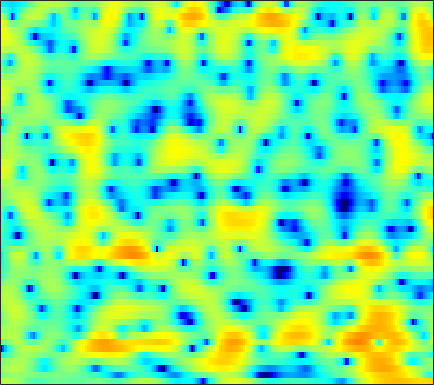

Values plotted in this chart, from the file beside it:
2.4086, 2.5308, 2.6033, 2.573, 2.4938, 2.3008, 2.0184, 1.7343, 1.2795, 0.74278, 0.134, -0.35168, -1.015, -1.6592, -2.0837, -2.5294, -2.8176, -2.8912, -2.8302, -2.6135, -2.3113, -2.0523, -1.7061, -1.4137
-0.6415, -0.1788, 0.3275, 0.706, 0.9149, 1.101, 1.184, 1.184, 1.119, 0.9809, 0.7923, 0.625, 0.3779, 0.1203, -0.07297, -0.3172, -0.5307, -0.6632, -0.7966, -0.878, -0.9087, -0.9011, -0.8588, -0.7859
0.5929, 1.084, 1.624, 2.04, 2.275, 2.489, 2.585, 2.576, 2.454, 2.21, 1.832, 1.455, 0.8296, 0.03988, -0.6682, -1.777, -3.075, -4.157, -5.642, -6.884, -7.37, -7.041, -5.923, -4.512
-0.262, 0.1023, 0.5788, 1.025, 1.326, 1.675, 1.943, 2.072, 2.148, 2.093, 1.896, 1.645, 1.171, 0.5191, -0.1028, -1.105, -2.3, -3.289, -4.639, -5.728, -6.112, -5.827, -4.875, -3.651
-6.409, -5.537, -4.261, -2.984, -2.087, -1.014, -0.1088, 0.4507, 1.037, 1.47, 1.725, 1.824, 1.838, 1.737, 1.584, 1.311, 0.9791, 0.7088, 0.3427, 2.3781e-05, -0.2822, -0.4514, -0.6231, -0.728
-21.86, -14.83, -9.376, -5.792, -3.781, -1.716, -0.1794, 0.7008, 1.546, 2.131, 2.49, 2.646, 2.723, 2.703, 2.652, 2.55, 2.401, 2.268, 2.048, 1.752, 1.364, 0.9839, 0.3189, -0.5742
-2.946, -2.249, -1.198, -0.1368, 0.5853, 1.386, 1.946, 2.209, 2.312, 2.135, 1.665, 1.14, 0.2682, -0.6257, -1.154, -1.454, -1.183, -0.7298, -0.04174, 0.5659, 0.947, 1.049, 0.9235, 0.4978
1.674, 1.911, 2.233, 2.516, 2.671, 2.76, 2.661, 2.447, 1.909, 1.051, -0.224, -1.531, -3.952, -7.513, -11.12, -13.27, -9.005, -6.189, -3.536, -1.78, -0.6218, -0.04904, 0.4102, 0.5796
1.041, 1.345, 1.704, 1.989, 2.137, 2.233, 2.181, 2.047, 1.716, 1.223, 0.596, 0.07323, -0.6611, -1.343, -1.748, -2.06, -2.077, -1.943, -1.635, -1.288, -0.989, -0.8051, -0.6352, -0.5726
-0.9737, -0.1589, 0.7647, 1.471, 1.869, 2.237, 2.428, 2.459, 2.354, 2.097, 1.718, 1.369, 0.8503, 0.2936, -0.126, -0.6687, -1.132, -1.414, -1.671, -1.819, -1.846, -1.809, -1.722, -1.659
-1.671, -0.3073, 1.096, 2.126, 2.692, 3.196, 3.456, 3.508, 3.407, 3.118, 2.623, 2.124, 1.294, 0.2856, -0.5895, -1.927, -3.416, -4.545, -5.779, -6.252, -5.837, -5.151, -4.145, -3.267
0.6626, 1.464, 2.339, 3.004, 3.372, 3.675, 3.773, 3.708, 3.454, 3.011, 2.38, 1.768, 0.7541, -0.5253, -1.704, -3.672, -6.336, -9.069, -14.29, -17.35, -12.04, -8.868, -6.038, -4.213
1.886, 2.267, 2.671, 2.939, 3.039, 3.029, 2.854, 2.61, 2.135, 1.515, 0.7916, 0.2053, -0.6293, -1.489, -2.127, -2.924, -3.636, -4.077, -4.447, -4.433, -4.006, -3.531, -2.837, -2.163
2.176, 2.42, 2.656, 2.744, 2.684, 2.427, 1.957, 1.459, 0.5783, -0.5516, -1.871, -2.915, -4.167, -4.929, -5.039, -4.631, -3.888, -3.266, -2.461, -1.745, -1.108, -0.6814, -0.1941, 0.1722
1.293, 1.68, 2.057, 2.245, 2.241, 2.027, 1.507, 0.9025, -0.2429, -1.921, -4.379, -7.009, -12.73, -30.43, -16.28, -8.993, -5.332, -3.499, -1.708, -0.4209, 0.5, 1.012, 1.504, 1.784
-1.637, -0.7836, 0.09899, 0.6972, 0.9867, 1.145, 1.04, 0.7793, 0.2163, -0.5609, -1.518, -2.281, -3.144, -3.513, -3.381, -2.722, -1.766, -1.026, -0.1246, 0.6387, 1.236, 1.562, 1.829, 1.909
-4.172, -3.038, -1.796, -0.8249, -0.2704, 0.2508, 0.5749, 0.6866, 0.669, 0.5357, 0.3222, 0.1368, -0.07592, -0.1832, -0.1952, -0.1066, 0.1015, 0.3144, 0.6245, 0.9179, 1.167, 1.307, 1.382, 1.329
-4.834, -3.821, -2.544, -1.384, -0.6519, 0.1251, 0.6897, 0.9807, 1.182, 1.185, 1.037, 0.856, 0.544, 0.1961, -0.0249, -0.213, -0.2591, -0.1794, 0.05005, 0.3464, 0.6264, 0.7752, 0.894, 0.9078
-6.347, -4.683, -2.682, -1.019, -0.005258, 1.083, 1.822, 2.171, 2.39, 2.296, 1.884, 1.371, 0.3849, -0.9353, -2.037, -3.362, -3.87, -3.47, -2.306, -1.042, -0.0779, 0.3933, 0.7009, 0.6686
-8.032, -5.109, -2.199, -0.1454, 1.02, 2.208, 3.011, 3.372, 3.575, 3.469, 2.982, 2.319, 0.9684, -1.165, -3.618, -8.737, -13.06, -8.51, -3.659, -0.9365, 0.5905, 1.13, 1.119, 0.2513
-5.013, -3.846, -2.56, -1.51, -0.8669, -0.2683, 0.1619, 0.4102, 0.6359, 0.7796, 0.8241, 0.749, 0.528, 0.1731, -0.1465, -0.4437, -0.4148, -0.1404, 0.4685, 1.098, 1.504, 1.59, 1.324, 0.6111
-3.733, -3.712, -3.804, -4.094, -4.423, -5.032, -5.669, -5.939, -5.795, -5.057, -3.94, -3.043, -1.996, -1.114, -0.5304, 0.1042, 0.6489, 1.009, 1.416, 1.744, 1.951, 2.02, 2.002, 1.888
-2.833, -3.426, -4.377, -5.669, -6.999, -9.407, -13.46, -19.23, -25.39, -13.63, -8.6, -6.101, -3.678, -1.918, -0.8824, 0.1984, 1.018, 1.498, 1.98, 2.305, 2.511, 2.584, 2.609, 2.553
-1.98, -2.699, -3.747, -4.873, -5.756, -6.916, -7.935, -8.41, -8.13, -6.886, -5.072, -3.691, -2.026, -0.5932, 0.271, 1.209, 1.912, 2.292, 2.641, 2.821, 2.854, 2.801, 2.631, 2.371
-1.816, -2.72, -3.985, -5.06, -5.575, -5.787, -5.32, -4.716, -3.642, -2.434, -1.21, -0.3266, 0.7238, 1.624, 2.16, 2.688, 3.01, 3.118, 3.11, 2.948, 2.653, 2.366, 1.89, 1.329
-2.108, -3.624, -6.505, -11.06, -15.67, -13.16, -7.625, -4.771, -2.072, -0.09973, 1.381, 2.228, 3.102, 3.647, 3.883, 3.956, 3.759, 3.456, 2.852, 2.078, 1.228, 0.5854, -0.2003, -0.8951
-1.265, -1.948, -3.125, -4.373, -4.823, -4.244, -2.471, -1.009, 0.7891, 2.215, 3.289, 3.871, 4.353, 4.509, 4.408, 3.971, 3.162, 2.29, 0.7326, -1.297, -3.736, -5.6, -7.26, -7.316
-1.232, -0.7729, -0.3335, 0.04037, 0.3443, 0.864, 1.489, 2.007, 2.663, 3.253, 3.68, 3.888, 3.947, 3.769, 3.438, 2.709, 1.596, 0.4506, -1.573, -4.388, -8.371, -12.52, -17.27, -13.89
-1.276, -0.4265, 0.4329, 1.086, 1.468, 1.922, 2.283, 2.529, 2.792, 2.984, 3.086, 3.089, 2.975, 2.704, 2.377, 1.763, 0.9208, 0.1281, -1.117, -2.556, -4.06, -5.105, -6.207, -6.89
0.09166, 0.6365, 1.197, 1.58, 1.771, 1.909, 1.96, 1.95, 1.923, 1.87, 1.824, 1.775, 1.71, 1.571, 1.424, 1.127, 0.7125, 0.3213, -0.302, -1.007, -1.755, -2.309, -3.014, -3.672
2.09, 2.242, 2.319, 2.222, 2.043, 1.637, 1.107, 0.6497, 0.06256, -0.3632, -0.5245, -0.4515, -0.1943, 0.1411, 0.3564, 0.5375, 0.5618, 0.4768, 0.2248, -0.1423, -0.589, -0.9548, -1.449, -1.935
4.108, 4.061, 3.806, 3.295, 2.7, 1.598, 0.02891, -1.49, -4.018, -6.503, -6.944, -5.564, -3.331, -1.53, -0.5692, 0.2849, 0.7217, 0.8227, 0.7192, 0.3886, -0.1035, -0.5359, -1.123, -1.629
4.971, 4.973, 4.742, 4.219, 3.588, 2.398, 0.6519, -1.09, -4.205, -7.837, -8.469, -6.252, -3.309, -1.269, -0.2508, 0.5835, 0.9181, 0.8821, 0.4928, -0.2873, -1.407, -2.436, -3.915, -5.108
3.597, 3.861, 3.992, 3.869, 3.603, 3.035, 2.259, 1.606, 0.7234, 0.03819, -0.2868, -0.2605, -0.02908, 0.294, 0.4765, 0.5576, 0.3758, 0.02833, -0.777, -2.059, -3.952, -5.973, -10.1, -18.86
1.468, 2.074, 2.633, 2.908, 2.961, 2.829, 2.546, 2.25, 1.825, 1.398, 1.027, 0.796, 0.5639, 0.3634, 0.2154, -0.04109, -0.4065, -0.777, -1.443, -2.305, -3.41, -4.362, -5.671, -6.628
0.2084, 1.016, 1.762, 2.194, 2.336, 2.315, 2.071, 1.757, 1.223, 0.6048, -0.01084, -0.4317, -0.8536, -1.14, -1.282, -1.433, -1.607, -1.775, -2.051, -2.365, -2.663, -2.823, -2.863, -2.678
0.3783, 1.02, 1.651, 2.041, 2.143, 2.035, 1.583, 1.027, -0.06313, -1.504, -3.152, -4.293, -5.188, -5.037, -4.541, -3.86, -3.469, -3.431, -3.646, -4.036, -4.237, -4.086, -3.38, -2.254
0.02974, 0.5057, 1.186, 1.744, 2.009, 2.033, 1.626, 0.9789, -0.4836, -2.874, -6.88, -12.2, -25.5, -11.23, -7.543, -5.089, -4.192, -4.291, -5.455, -8.058, -12.74, -14.82, -9.126, -4.384
-5.54, -4.198, -2.127, -0.425, 0.5019, 1.256, 1.505, 1.359, 0.7852, -0.1709, -1.362, -2.162, -2.798, -2.692, -2.3, -1.871, -1.784, -2.042, -2.881, -4.205, -5.447, -5.543, -4.131, -1.99
-13.48, -9.102, -4.994, -2.408, -1.112, 0.07083, 0.7512, 1.005, 1.122, 1.049, 0.8859, 0.7766, 0.6502, 0.5979, 0.6039, 0.5831, 0.502, 0.3866, 0.1651, -0.07814, -0.239, -0.2461, -0.1104, 0.1803
-3.14, -2.701, -1.896, -1.086, -0.5716, -0.03545, 0.2974, 0.4658, 0.6183, 0.7301, 0.8573, 0.9609, 1.131, 1.296, 1.391, 1.496, 1.536, 1.509, 1.418, 1.268, 1.051, 0.8486, 0.5264, 0.1338
1.015, 0.9753, 0.8692, 0.6866, 0.4902, 0.1044, -0.3365, -0.6444, -0.9286, -0.9164, -0.5874, -0.1999, 0.415, 1.006, 1.378, 1.757, 1.979, 2.042, 1.99, 1.794, 1.466, 1.128, 0.5585, -0.2085
3.759, 3.455, 2.884, 2.065, 1.237, -0.2302, -2.194, -4.02, -6.489, -7.066, -5.067, -3.197, -1.158, 0.333, 1.143, 1.851, 2.223, 2.323, 2.241, 1.954, 1.511, 1.09, 0.4095, -0.4137
4.954, 4.609, 3.954, 3.008, 2.046, 0.3551, -2.006, -4.408, -8.284, -9.44, -6.043, -3.598, -1.226, 0.3161, 1.069, 1.637, 1.792, 1.675, 1.267, 0.633, -0.1556, -0.7738, -1.555, -2.179
4.342, 4.179, 3.805, 3.262, 2.746, 1.931, 1.045, 0.4039, -0.2298, -0.4482, -0.2253, 0.1236, 0.6412, 1.029, 1.156, 1.063, 0.6165, 0.02188, -1.132, -2.724, -4.732, -6.356, -8.025, -8.243
2.818, 2.872, 2.834, 2.699, 2.563, 2.345, 2.124, 1.994, 1.868, 1.809, 1.807, 1.82, 1.785, 1.641, 1.41, 0.886, 0.05026, -0.8233, -2.428, -4.701, -7.981, -11.64, -19.53, -16.9
0.8658, 0.9987, 1.094, 1.143, 1.189, 1.308, 1.49, 1.66, 1.898, 2.12, 2.284, 2.344, 2.314, 2.13, 1.88, 1.365, 0.6318, -0.06458, -1.203, -2.54, -3.978, -4.984, -5.898, -6.104
-1.078, -1.231, -1.599, -1.912, -1.948, -1.556, -0.748, -0.04935, 0.8725, 1.647, 2.209, 2.483, 2.666, 2.638, 2.487, 2.133, 1.62, 1.138, 0.4242, -0.3407, -1.076, -1.55, -2.036, -2.337
-1.76, -2.792, -5.17, -8.981, -11.81, -9.111, -4.651, -2.245, 0.01305, 1.499, 2.458, 2.908, 3.223, 3.26, 3.128, 2.798, 2.308, 1.853, 1.197, 0.5066, -0.1608, -0.6029, -1.084, -1.392
0.6294, -0.2424, -1.935, -3.963, -4.891, -4.022, -1.791, -0.2114, 1.407, 2.497, 3.148, 3.403, 3.453, 3.246, 2.946, 2.389, 1.672, 1.038, 0.08145, -0.9647, -2.036, -2.796, -3.562, -3.823
3.501, 3.243, 2.835, 2.454, 2.29, 2.269, 2.444, 2.613, 2.799, 2.848, 2.67, 2.377, 1.797, 1.035, 0.3975, -0.5568, -1.587, -2.415, -3.75, -5.471, -7.787, -10.06, -13.53, -14.14
4.976, 4.881, 4.668, 4.407, 4.193, 3.889, 3.526, 3.212, 2.69, 1.976, 1.012, 0.07994, -1.404, -3.154, -4.539, -6.151, -7.189, -7.615, -8.08, -8.927, -10.42, -12.1, -14.61, -14.64
5.666, 5.505, 5.183, 4.782, 4.437, 3.938, 3.383, 2.914, 2.14, 1.114, -0.2424, -1.576, -3.955, -7.415, -11.3, -20.73, -19.51, -14.24, -10.85, -9.317, -8.766, -8.638, -8.443, -8.198
5.847, 5.428, 4.782, 4.08, 3.561, 2.924, 2.402, 2.042, 1.54, 0.9409, 0.09877, -0.7203, -2.215, -4.089, -5.639, -7.343, -7.87, -7.479, -6.724, -6.165, -5.943, -5.926, -6.056, -6.212
5.527, 4.615, 3.205, 1.633, 0.5151, -0.5236, -0.7531, -0.4625, 0.2224, 0.8543, 1.218, 1.306, 1.189, 0.869, 0.5361, 0.1085, -0.2492, -0.4968, -0.9084, -1.534, -2.46, -3.486, -5.436, -7.719
3.452, 2.1, -0.2512, -3.709, -7.676, -18.61, -12.46, -6.949, -3.004, -0.6707, 0.8782, 1.665, 2.44, 2.915, 3.14, 3.256, 3.194, 3.009, 2.579, 1.828, 0.6178, -0.7025, -3.161, -6.754
-1.115, -2.066, -3.585, -5.265, -6.49, -7.554, -7.283, -6.331, -4.645, -3.053, -1.649, -0.7163, 0.3293, 1.212, 1.773, 2.351, 2.724, 2.872, 2.885, 2.677, 2.219, 1.764, 1.017, 0.3091
-7.055, -7.108, -7.331, -7.613, -7.843, -7.991, -7.94, -7.716, -7.223, -6.469, -5.487, -4.605, -3.343, -2.044, -1.127, -0.006203, 0.94, 1.525, 2.109, 2.503, 2.743, 2.828, 2.848, 2.81
